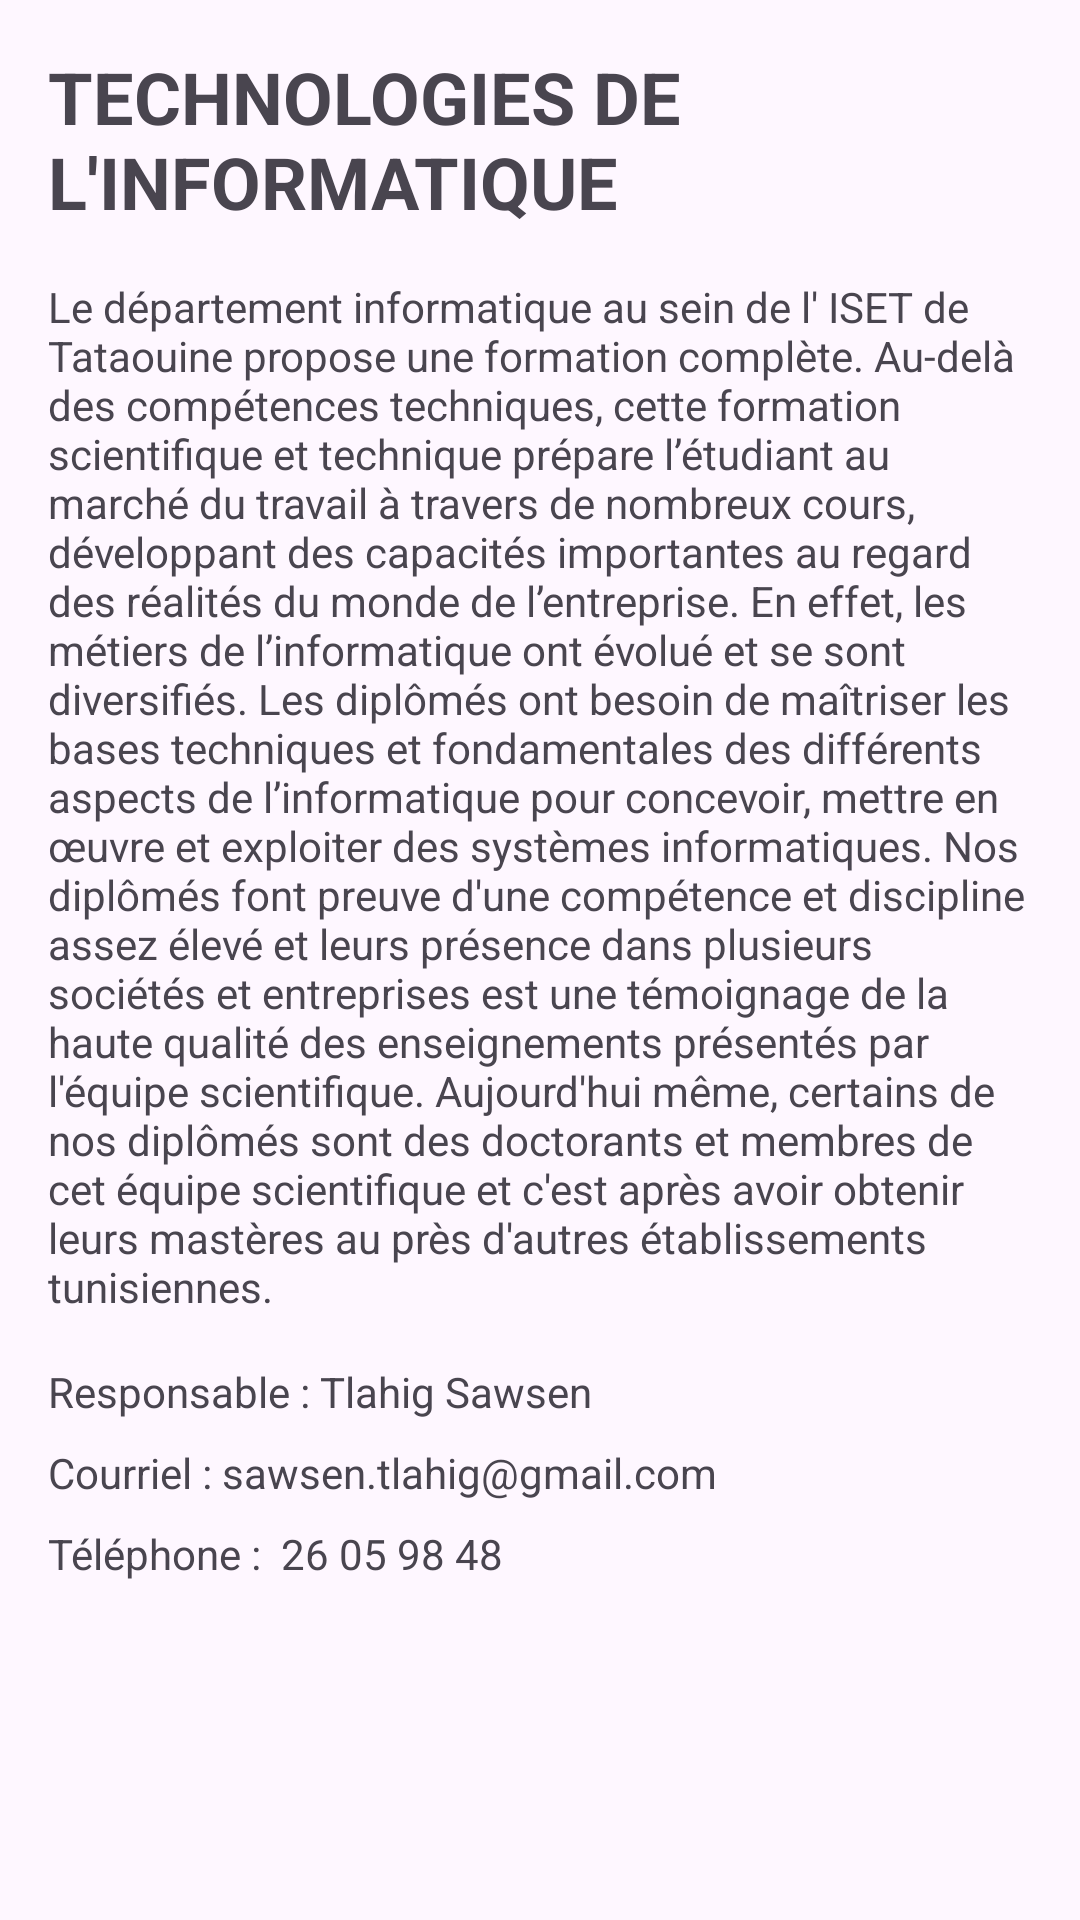

Write the Android layout XML for this screen, with the resource values it uses.
<!-- AndroidManifest.xml: application theme Theme.SpecIset -->
<!-- res/layout/activity_info.xml -->
<?xml version="1.0" encoding="utf-8"?>
<ScrollView xmlns:android="http://schemas.android.com/apk/res/android"
    android:layout_width="match_parent"
    android:layout_height="match_parent">
    <LinearLayout
        xmlns:android="http://schemas.android.com/apk/res/android"
        android:layout_width="match_parent"
        android:layout_height="wrap_content"
        android:orientation="vertical"
        android:padding="16dp">

        <TextView
            android:layout_width="match_parent"
            android:layout_height="wrap_content"
            android:text="TECHNOLOGIES DE L'INFORMATIQUE"
            android:textSize="24sp"
            android:textStyle="bold"
            android:layout_marginBottom="16dp"/>

        <TextView
            android:layout_width="match_parent"
            android:layout_height="wrap_content"
            android:text="Le département informatique au sein de l' ISET de Tataouine propose une formation complète. Au-delà des compétences techniques, cette formation scientifique et technique prépare l’étudiant au marché du travail à travers de nombreux cours, développant des capacités importantes au regard des réalités du monde de l’entreprise. En effet, les métiers de l’informatique ont évolué et se sont diversifiés. Les diplômés ont besoin de maîtriser les bases techniques et fondamentales des différents aspects de l’informatique pour concevoir, mettre en œuvre et exploiter des systèmes informatiques. Nos diplômés font preuve d'une compétence et discipline assez élevé et leurs présence dans plusieurs sociétés et entreprises est une témoignage de la haute qualité des enseignements présentés par l'équipe scientifique. Aujourd'hui même, certains de nos diplômés sont des doctorants et membres de cet équipe scientifique et c'est après avoir obtenir leurs mastères au près d'autres établissements tunisiennes."
            android:layout_marginBottom="16dp"/>

        <TextView
            android:layout_width="match_parent"
            android:layout_height="wrap_content"
            android:text="Responsable : Tlahig Sawsen"
            android:layout_marginBottom="8dp"/>

        <TextView
            android:layout_width="match_parent"
            android:layout_height="wrap_content"
            android:text="Courriel : sawsen.tlahig@gmail.com"
            android:layout_marginBottom="8dp"/>

        <TextView
            android:layout_width="match_parent"
            android:layout_height="wrap_content"
            android:text="Téléphone :  26 05 98 48"
            android:layout_marginBottom="16dp"/>



    </LinearLayout>
</ScrollView>
<!-- resources referenced by this layout -->
<resources>
  <style name="Theme.SpecIset" parent="Base.Theme.SpecIset" />
  <style name="Base.Theme.SpecIset" parent="Theme.Material3.DayNight.NoActionBar">
          
          
      </style>
</resources>
